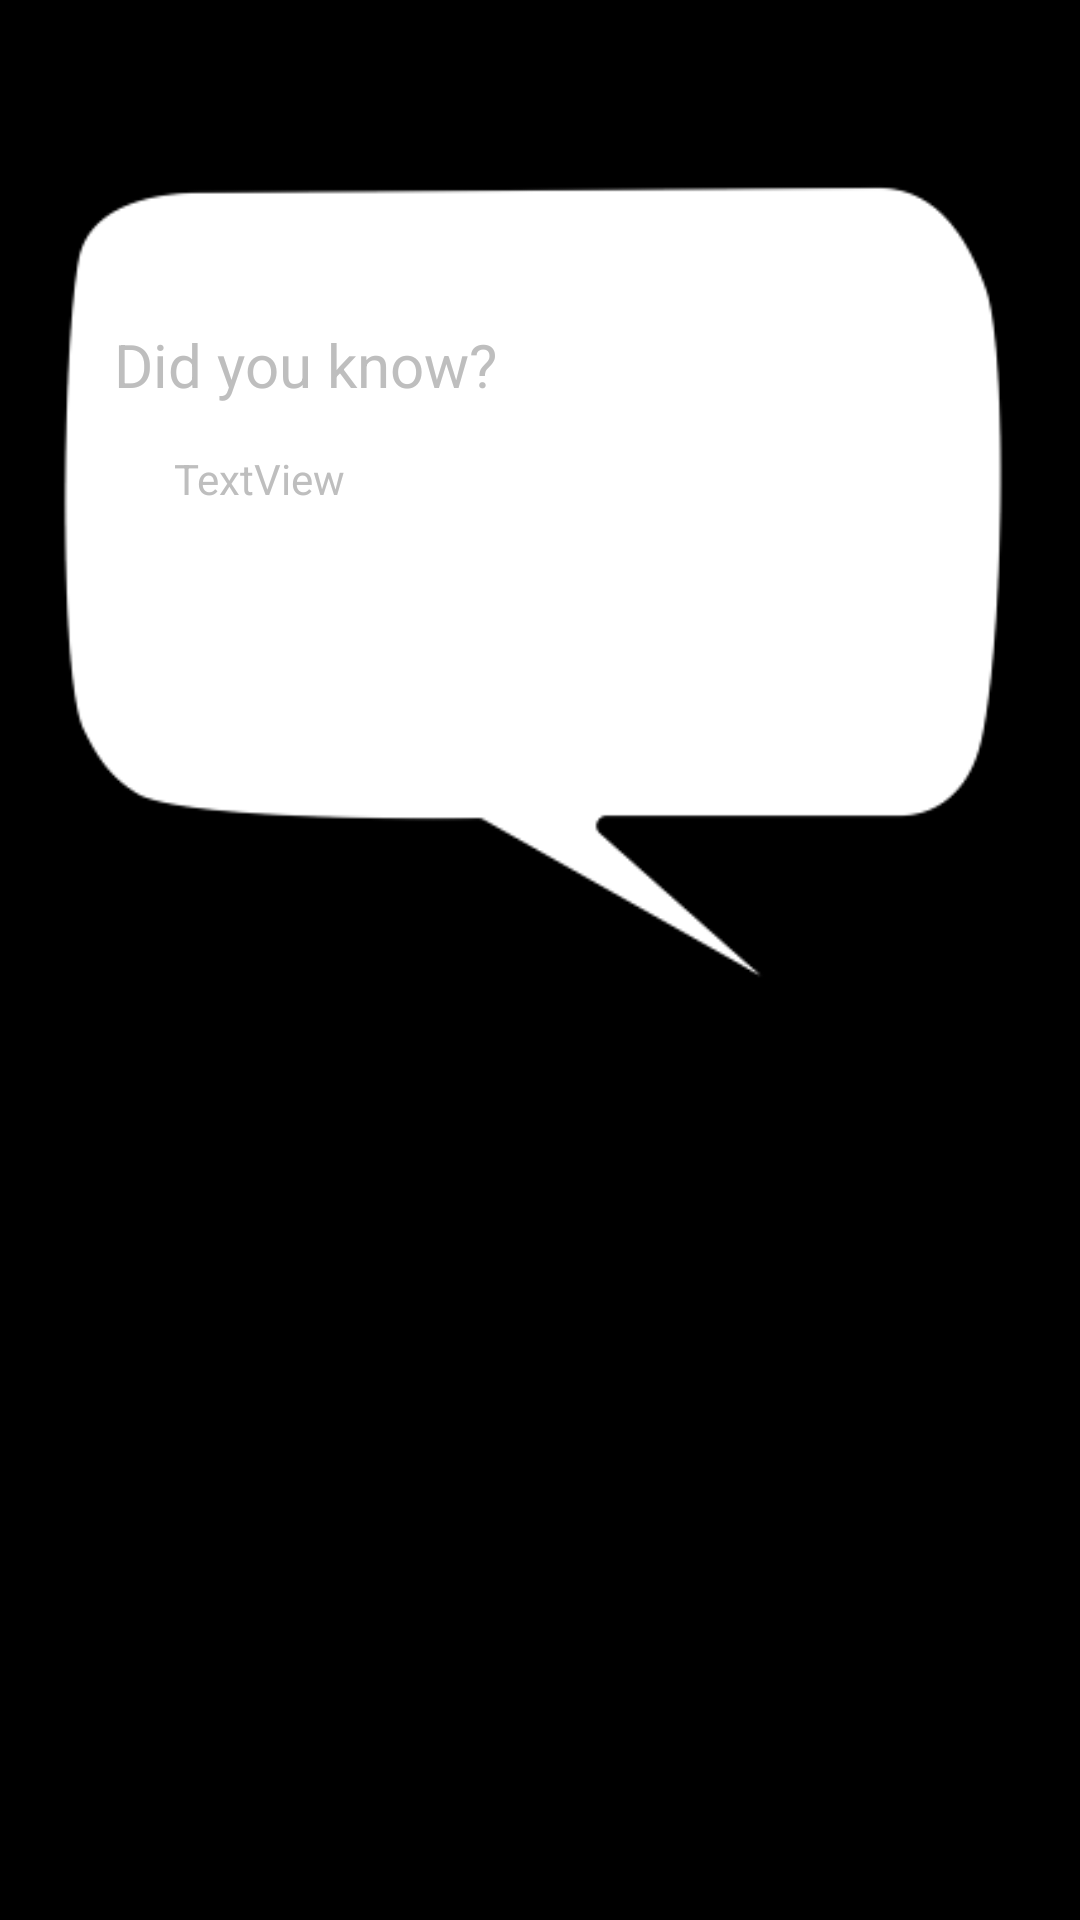

Here is an Android app screen rendered from its layout file. Give the layout XML and the strings, colors and styles it references.
<!-- AndroidManifest.xml: application theme android:Theme.Black.NoTitleBar -->
<!-- res/layout/toast_layout.xml -->
<?xml version="1.0" encoding="utf-8"?>
<RelativeLayout xmlns:android="http://schemas.android.com/apk/res/android"
    android:id="@+id/toast_layout_root"
    android:layout_width="fill_parent"
    android:layout_height="fill_parent"
    android:padding="8dp" >

    <ImageView
        android:id="@+id/ImageView1"
        android:layout_width="match_parent"
        android:layout_height="wrap_content"
        android:layout_marginRight="8dp"
        android:src="@drawable/bubble" />

    <TextView
        android:id="@+id/text"
        android:layout_width="wrap_content"
        android:layout_height="wrap_content"
        android:layout_alignLeft="@+id/ImageView1"
        android:layout_alignTop="@+id/ImageView1"
        android:layout_marginLeft="30dp"
        android:layout_marginTop="100dp"
        android:text="@string/did_you_know_"
        android:textSize="20sp"/>

    <TextView
        android:id="@+id/tvTriviaDesc"
        android:layout_width="fill_parent"
        android:layout_height="wrap_content"
        android:layout_alignLeft="@+id/text"
        android:layout_below="@+id/text"
        android:layout_marginLeft="20dp"
        android:layout_marginTop="15dp"
        android:layout_marginRight="20dp"
        android:text="TextView" />

</RelativeLayout>
<!-- resources referenced by this layout -->
<resources>
  <!-- drawable bubble: png bitmap (drawable, 23667 bytes) -->
  <string name="did_you_know_">Did you know?</string>
</resources>
